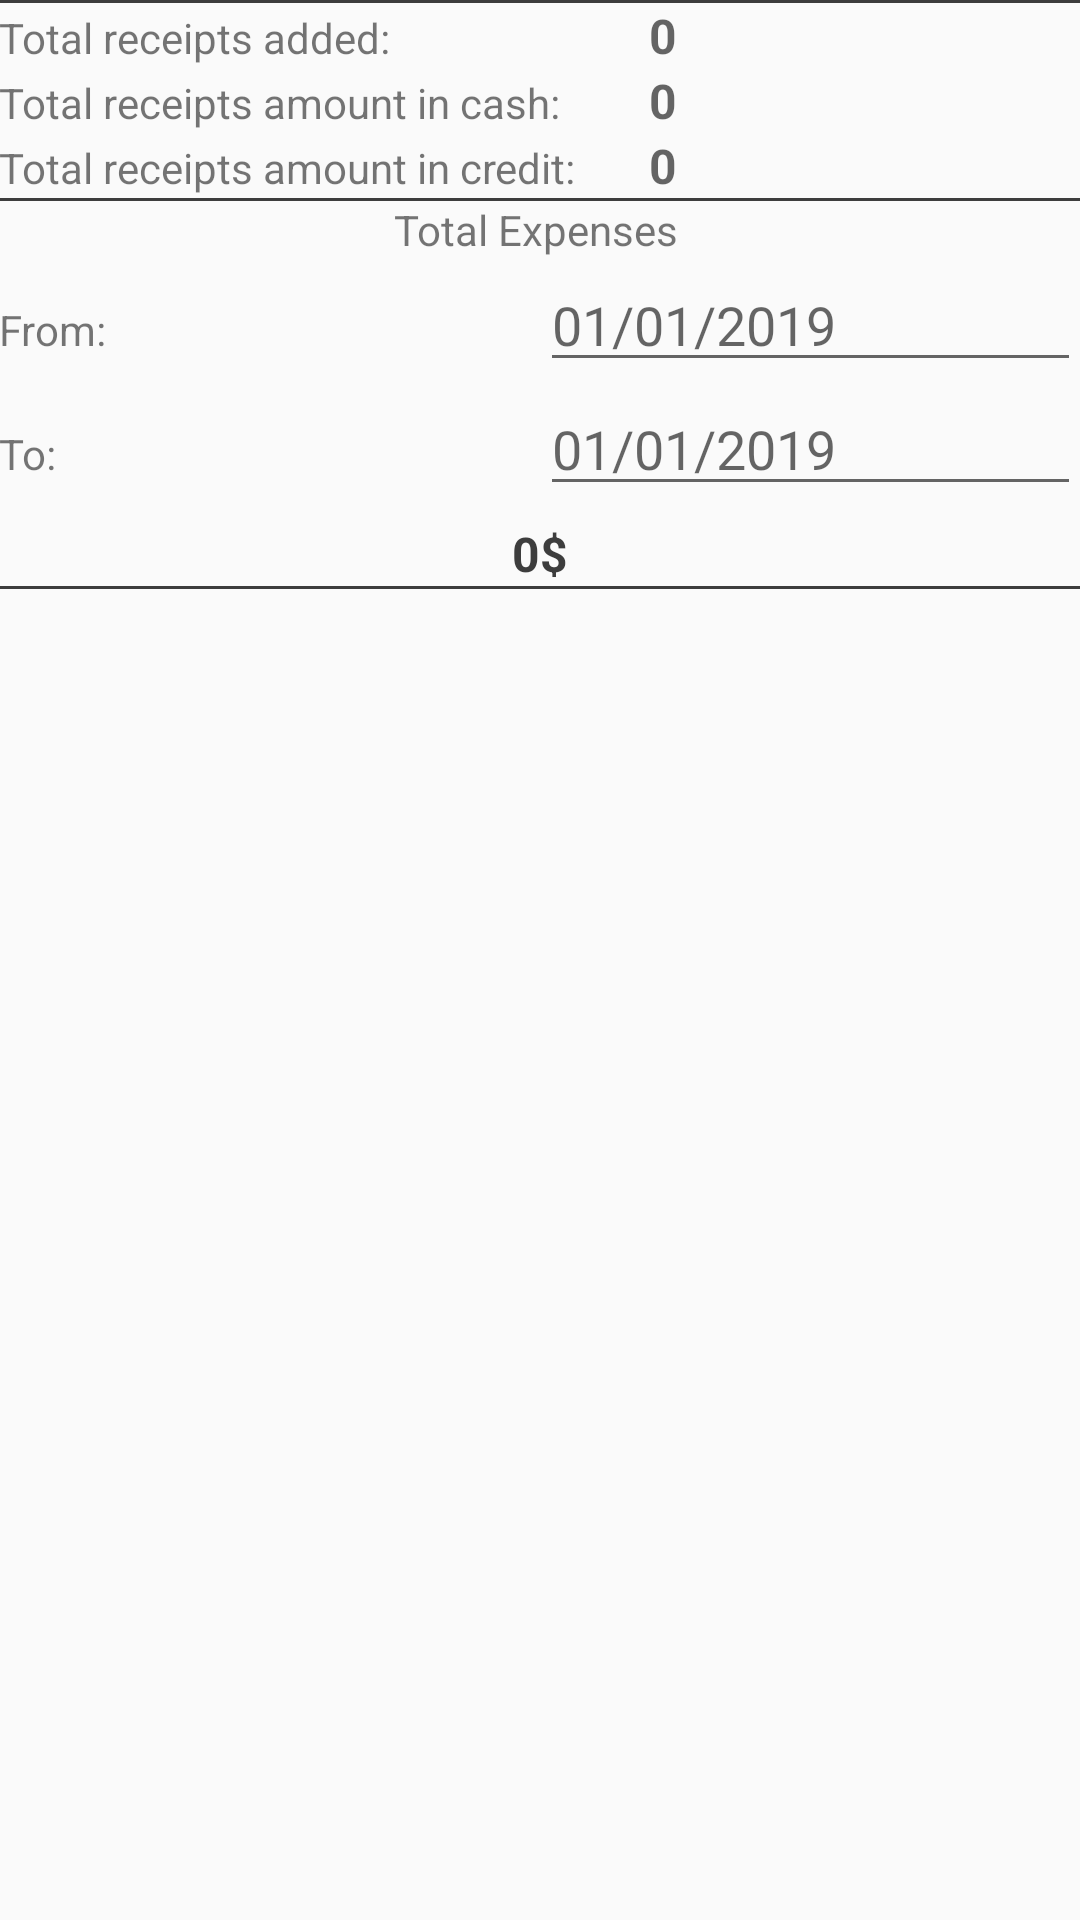

The Android layout XML behind this screen, and the referenced resources:
<!-- AndroidManifest.xml: application theme AppTheme -->
<!-- res/layout/more_features_layout.xml -->
<?xml version="1.0" encoding="utf-8"?>
<LinearLayout xmlns:android="http://schemas.android.com/apk/res/android"
    xmlns:app="http://schemas.android.com/apk/res-auto"
    android:layout_width="match_parent"
    android:layout_height="match_parent"
    android:fitsSystemWindows="true"
    android:orientation="vertical">

    <android.support.v4.widget.DrawerLayout xmlns:android="http://schemas.android.com/apk/res/android"
        android:id="@+id/drawer_layout"
        android:layout_width="match_parent"
        android:layout_height="match_parent">

        <LinearLayout
            android:layout_width="match_parent"
            android:layout_height="match_parent"
            android:orientation="vertical">

            <ScrollView
                android:id="@+id/scroll_view"
                android:layout_width="match_parent"
                android:layout_height="0px"
                android:layout_weight="1">

                <LinearLayout
                    android:layout_width="match_parent"
                    android:layout_height="wrap_content"
                    android:orientation="vertical"
                    android:paddingLeft="@dimen/activity_horizontal_margin"
                    android:paddingTop="@dimen/activity_vertical_margin"
                    android:paddingRight="@dimen/activity_horizontal_margin"
                    android:paddingBottom="@dimen/activity_vertical_margin">

                    <View
                        android:layout_width="match_parent"
                        android:layout_height="1dp"
                        android:layout_marginTop="@dimen/activity_vertical_margin"
                        android:background="@color/grey_dark" />

                    <LinearLayout
                        android:id="@+id/container_text"
                        android:layout_width="match_parent"
                        android:layout_height="wrap_content"
                        android:orientation="vertical"
                        android:paddingTop="@dimen/activity_vertical_margin">

                        <LinearLayout
                            android:layout_width="match_parent"
                            android:layout_height="wrap_content"
                            android:orientation="horizontal">

                            <TextView
                                android:layout_width="match_parent"
                                android:layout_height="wrap_content"
                                android:layout_weight="0.4"
                                android:maxLines="1"
                                android:text="Total receipts added:" />


                            <TextView
                                android:id="@+id/tv_receipts_count"
                                android:layout_width="match_parent"
                                android:layout_height="wrap_content"
                                android:layout_weight="0.6"
                                android:ems="10"
                                android:hint="0"
                                android:inputType="textPersonName"
                                android:maxLines="1"
                                android:textColor="@color/grey_dark"
                                android:textSize="16sp"
                                android:textStyle="bold" />
                        </LinearLayout>

                        <LinearLayout
                            android:layout_width="match_parent"
                            android:layout_height="wrap_content"
                            android:orientation="horizontal">

                            <TextView
                                android:layout_width="match_parent"
                                android:layout_height="wrap_content"
                                android:layout_weight="0.4"
                                android:maxLines="1"
                                android:text="Total receipts amount in cash:" />


                            <TextView
                                android:id="@+id/tv_amount_cash"
                                android:layout_width="match_parent"
                                android:layout_height="wrap_content"
                                android:layout_weight="0.6"
                                android:ems="10"
                                android:hint="0"
                                android:inputType="textPersonName"
                                android:maxLines="1"
                                android:textColor="@color/grey_dark"
                                android:textSize="16sp"
                                android:textStyle="bold" />

                        </LinearLayout>

                        <LinearLayout
                            android:layout_width="match_parent"
                            android:layout_height="wrap_content"
                            android:orientation="horizontal">

                            <TextView
                                android:layout_width="match_parent"
                                android:layout_height="wrap_content"
                                android:layout_weight="0.4"
                                android:maxLines="1"
                                android:text="Total receipts amount in credit:" />


                            <TextView
                                android:id="@+id/tv_amount_credit"
                                android:layout_width="match_parent"
                                android:layout_height="wrap_content"
                                android:layout_weight="0.6"
                                android:ems="10"
                                android:hint="0"
                                android:inputType="textPersonName"
                                android:maxLines="1"
                                android:textColor="@color/grey_dark"
                                android:textSize="16sp"
                                android:textStyle="bold" />

                        </LinearLayout>

                        <View
                            android:layout_width="match_parent"
                            android:layout_height="1dp"
                            android:layout_marginTop="@dimen/activity_vertical_margin"
                            android:background="@color/grey_dark" />

                        <TextView
                            android:layout_width="match_parent"
                            android:layout_height="wrap_content"
                            android:maxLines="1"
                            android:gravity="center"
                            android:layout_marginTop="@dimen/activity_horizontal_margin"
                            android:text="Total Expenses " />

                        <LinearLayout
                            android:layout_width="match_parent"
                            android:layout_height="wrap_content"
                            android:orientation="horizontal">

                            <TextView
                                android:layout_width="match_parent"
                                android:layout_height="wrap_content"
                                android:layout_weight="0.4"
                                android:maxLines="1"
                                android:text="From: " />

                            <EditText
                                android:id="@+id/ed_date_from"
                                android:layout_width="match_parent"
                                android:layout_height="wrap_content"
                                android:layout_weight="0.4"
                                android:clickable="true"
                                android:focusable="false"
                                android:hint="01/01/2019"
                                android:inputType="none"
                                android:maxLines="1" />
                        </LinearLayout>

                        <LinearLayout
                            android:layout_width="match_parent"
                            android:layout_height="wrap_content"
                            android:orientation="horizontal">

                            <TextView
                                android:layout_width="match_parent"
                                android:layout_height="wrap_content"
                                android:layout_weight="0.4"
                                android:maxLines="1"
                                android:text="To: " />

                            <EditText
                                android:id="@+id/ed_date_to"
                                android:layout_width="match_parent"
                                android:layout_height="wrap_content"
                                android:layout_weight="0.4"
                                android:clickable="true"
                                android:focusable="false"
                                android:hint="01/01/2019"
                                android:inputType="none"
                                android:maxLines="1" />
                        </LinearLayout>

                        <TextView
                            android:id="@+id/tv_total_between"
                            android:layout_width="match_parent"
                            android:layout_height="wrap_content"
                            android:maxLines="1"
                            android:gravity="center"
                            android:textColor="@color/grey_dark"
                            android:textSize="16sp"
                            android:layout_marginTop="5dp"
                            android:textStyle="bold"
                            android:text=" 0$ " />
                    </LinearLayout>

                    <View
                        android:layout_width="match_parent"
                        android:layout_height="1dp"
                        android:layout_marginTop="@dimen/activity_vertical_margin"
                        android:background="@color/grey_dark" />

                </LinearLayout>

            </ScrollView>

        </LinearLayout>

    </android.support.v4.widget.DrawerLayout>

</LinearLayout>
<!-- resources referenced by this layout -->
<resources>
  <color name="grey_dark">#3d3d3d</color>
  <style name="AppTheme" parent="Theme.AppCompat.Light.DarkActionBar">
          
          <item name="colorPrimary">@color/colorPrimary</item>
          <item name="colorPrimaryDark">@color/colorPrimaryDark</item>
          <item name="colorAccent">@color/colorAccent</item>
      </style>
  <color name="colorPrimary">#1b7030</color>
  <color name="colorPrimaryDark">#145E26</color>
  <color name="colorAccent">#28BC4C</color>
</resources>
